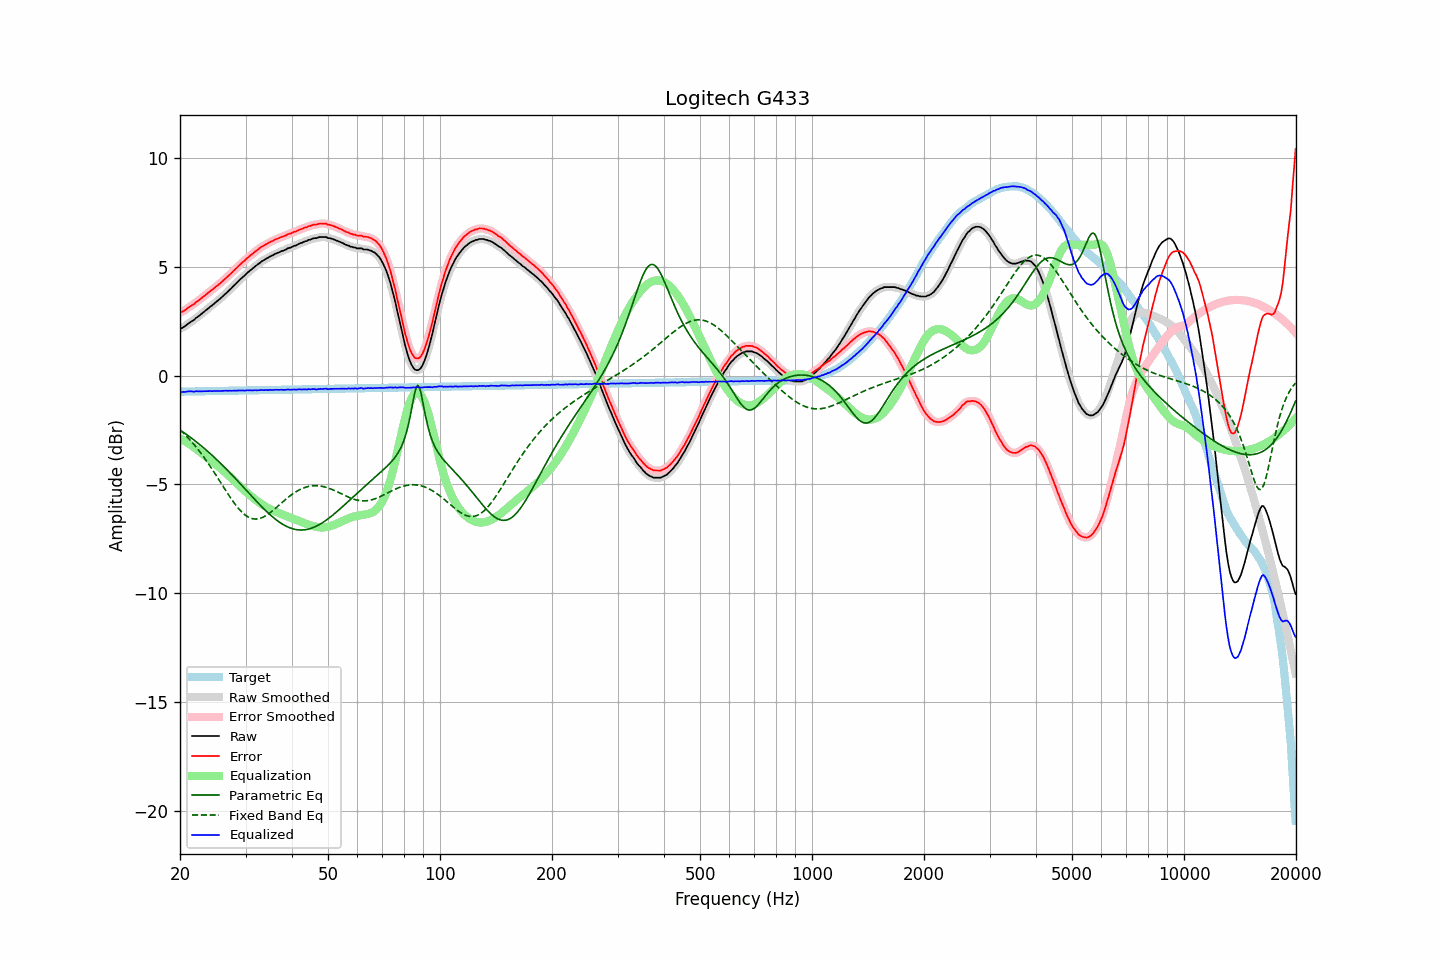

Data behind this chart, as committed beside it:
frequency, raw, error, smoothed, error_smoothed, equalization, parametric_eq, fixed_band_eq, equalized_raw, equalized_smoothed, target
20.00, 2.17, 2.91, 2.16, 2.90, -2.88, -2.50, -2.49, -0.72, -0.73, -0.74
20.20, 2.17, 2.91, 2.18, 2.92, -2.93, -2.55, -2.56, -0.76, -0.74, -0.74
20.40, 2.22, 2.96, 2.22, 2.96, -2.97, -2.60, -2.63, -0.75, -0.75, -0.74
20.61, 2.26, 2.99, 2.26, 3.00, -3.01, -2.65, -2.70, -0.75, -0.75, -0.74
20.81, 2.32, 3.05, 2.32, 3.05, -3.06, -2.70, -2.78, -0.74, -0.74, -0.74
21.02, 2.38, 3.11, 2.38, 3.11, -3.10, -2.76, -2.86, -0.73, -0.73, -0.73
21.23, 2.43, 3.16, 2.43, 3.16, -3.15, -2.81, -2.94, -0.72, -0.72, -0.73
21.44, 2.48, 3.21, 2.47, 3.21, -3.20, -2.87, -3.02, -0.72, -0.73, -0.73
21.66, 2.52, 3.25, 2.53, 3.25, -3.26, -2.92, -3.11, -0.74, -0.73, -0.73
21.87, 2.57, 3.30, 2.58, 3.31, -3.31, -2.98, -3.19, -0.74, -0.73, -0.73
22.09, 2.65, 3.38, 2.63, 3.36, -3.36, -3.04, -3.28, -0.72, -0.73, -0.73
22.31, 2.69, 3.42, 2.69, 3.42, -3.42, -3.09, -3.37, -0.73, -0.72, -0.73
22.54, 2.75, 3.47, 2.75, 3.48, -3.47, -3.15, -3.47, -0.73, -0.72, -0.72
22.76, 2.81, 3.53, 2.81, 3.53, -3.53, -3.21, -3.57, -0.72, -0.72, -0.72
22.99, 2.87, 3.59, 2.87, 3.59, -3.59, -3.27, -3.66, -0.72, -0.72, -0.72
23.22, 2.93, 3.65, 2.93, 3.65, -3.65, -3.34, -3.77, -0.72, -0.72, -0.72
23.45, 2.99, 3.71, 2.99, 3.71, -3.71, -3.40, -3.87, -0.72, -0.72, -0.72
23.69, 3.05, 3.77, 3.05, 3.77, -3.76, -3.46, -3.97, -0.72, -0.71, -0.72
23.92, 3.11, 3.83, 3.11, 3.82, -3.82, -3.53, -4.08, -0.71, -0.72, -0.72
24.16, 3.17, 3.88, 3.17, 3.88, -3.88, -3.60, -4.19, -0.71, -0.71, -0.71
24.40, 3.22, 3.93, 3.23, 3.94, -3.94, -3.66, -4.30, -0.72, -0.71, -0.71
24.65, 3.29, 4.00, 3.29, 4.00, -4.00, -3.73, -4.42, -0.71, -0.71, -0.71
24.89, 3.35, 4.06, 3.35, 4.06, -4.06, -3.80, -4.53, -0.71, -0.71, -0.71
25.14, 3.41, 4.12, 3.41, 4.12, -4.12, -3.87, -4.64, -0.71, -0.71, -0.71
25.39, 3.47, 4.18, 3.47, 4.18, -4.18, -3.94, -4.76, -0.71, -0.71, -0.71
25.65, 3.53, 4.24, 3.53, 4.24, -4.24, -4.01, -4.88, -0.71, -0.71, -0.71
25.91, 3.60, 4.30, 3.60, 4.30, -4.31, -4.08, -4.99, -0.71, -0.71, -0.70
26.16, 3.67, 4.37, 3.67, 4.37, -4.37, -4.16, -5.11, -0.70, -0.70, -0.70
26.43, 3.74, 4.44, 3.74, 4.44, -4.44, -4.23, -5.23, -0.70, -0.70, -0.70
26.69, 3.81, 4.51, 3.81, 4.51, -4.50, -4.31, -5.34, -0.70, -0.70, -0.70
26.96, 3.87, 4.57, 3.87, 4.57, -4.57, -4.38, -5.45, -0.70, -0.70, -0.70
27.23, 3.95, 4.65, 3.94, 4.64, -4.64, -4.46, -5.57, -0.69, -0.70, -0.70
27.50, 4.01, 4.71, 4.01, 4.71, -4.71, -4.53, -5.67, -0.70, -0.70, -0.70
27.77, 4.09, 4.79, 4.09, 4.78, -4.78, -4.61, -5.78, -0.69, -0.70, -0.70
28.05, 4.16, 4.85, 4.16, 4.85, -4.85, -4.69, -5.88, -0.69, -0.70, -0.69
28.33, 4.23, 4.92, 4.23, 4.93, -4.92, -4.77, -5.98, -0.70, -0.69, -0.69
28.62, 4.31, 5.00, 4.31, 5.00, -5.00, -4.85, -6.07, -0.69, -0.69, -0.69
28.90, 4.38, 5.07, 4.38, 5.07, -5.07, -4.93, -6.15, -0.69, -0.69, -0.69
29.19, 4.45, 5.14, 4.45, 5.14, -5.14, -5.01, -6.23, -0.69, -0.69, -0.69
29.48, 4.52, 5.21, 4.52, 5.20, -5.20, -5.09, -6.31, -0.68, -0.69, -0.69
29.78, 4.58, 5.26, 4.58, 5.27, -5.27, -5.17, -6.37, -0.69, -0.69, -0.69
30.08, 4.65, 5.33, 4.65, 5.34, -5.34, -5.25, -6.43, -0.69, -0.69, -0.68
30.38, 4.73, 5.41, 4.72, 5.40, -5.40, -5.33, -6.48, -0.67, -0.68, -0.68
30.68, 4.78, 5.46, 4.78, 5.47, -5.46, -5.41, -6.52, -0.68, -0.68, -0.68
30.99, 4.85, 5.53, 4.84, 5.52, -5.52, -5.49, -6.55, -0.68, -0.68, -0.68
31.30, 4.90, 5.58, 4.90, 5.58, -5.59, -5.57, -6.57, -0.69, -0.68, -0.68
31.61, 4.97, 5.65, 4.97, 5.64, -5.65, -5.65, -6.58, -0.68, -0.68, -0.68
31.93, 5.03, 5.70, 5.02, 5.70, -5.70, -5.73, -6.59, -0.67, -0.68, -0.68
32.24, 5.08, 5.75, 5.08, 5.76, -5.76, -5.80, -6.58, -0.68, -0.67, -0.67
32.57, 5.14, 5.81, 5.14, 5.81, -5.81, -5.88, -6.57, -0.67, -0.67, -0.67
32.89, 5.20, 5.87, 5.20, 5.87, -5.86, -5.96, -6.55, -0.66, -0.67, -0.67
33.22, 5.25, 5.92, 5.25, 5.92, -5.91, -6.03, -6.52, -0.66, -0.67, -0.67
33.55, 5.29, 5.96, 5.29, 5.96, -5.96, -6.11, -6.49, -0.67, -0.67, -0.67
33.89, 5.34, 6.01, 5.34, 6.00, -6.01, -6.18, -6.45, -0.67, -0.67, -0.67
34.23, 5.38, 6.05, 5.38, 6.05, -6.05, -6.25, -6.41, -0.67, -0.67, -0.67
34.57, 5.42, 6.08, 5.42, 6.09, -6.09, -6.32, -6.36, -0.67, -0.66, -0.66
34.92, 5.47, 6.13, 5.46, 6.12, -6.13, -6.38, -6.30, -0.66, -0.67, -0.66
35.27, 5.50, 6.16, 5.50, 6.16, -6.16, -6.45, -6.24, -0.66, -0.66, -0.66
35.62, 5.53, 6.19, 5.54, 6.20, -6.20, -6.51, -6.18, -0.67, -0.66, -0.66
35.97, 5.58, 6.24, 5.57, 6.23, -6.23, -6.57, -6.12, -0.65, -0.66, -0.66
... 635 more rows
